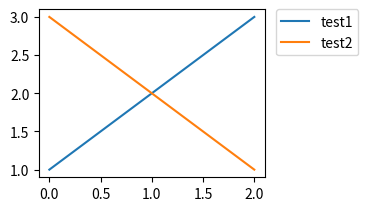

Recreate this plot in Python. (Note: this script raises an exception after producing the figure.)
# -*- coding: utf-8 -*-
"""
Created on Wed Feb 26 17:32:13 2020

[redacted]
"""

import matplotlib.pyplot as plt
import numpy as np


plt.subplot(223)
plt.plot([1, 2, 3], label="test1")
plt.plot([3, 2, 1], label="test2")
#Place a legend to the right of this smaller subplot.
plt.legend(bbox_to_anchor=(1.05, 1), loc='upper left', borderaxespad=0.)

plt.show()



lst = [1, 2, 3, 4, 5, 6, 7]

x = np.arange(0, 10, .1)
y = 2^x

plt.figure()
plt.plot(x, y)
plt.xlabel('$x$')
plt.ylabel('$\exp(x)$')




# Data for plotting
t = np.arange(0.0, 12.0, 0.01)
s = 2*t


fig, ax = plt.subplots()
ax.plot(t, s)

ax.set(xlabel='time (s)', ylabel='voltage (mV)',
       title='About as simple as it gets, folks')
ax.grid()

fig.savefig("test.png")
plt.show()




# np.random.seed(0)

# # Set up x and y variables
# x = np.linspace(-np.pi, np.pi, 256)
# y = np.sin(x)

# # Plot and show
# plt.plot(x, y)
# plt.show()
# # TODO

# # Set axis ticks
# plt.xticks([-np.pi, -np.pi/2, 0, np.pi/2, np.pi])
# plt.yticks([-1, 0, 1])

# # Title and labels
# plt.title("f(x) + sin(x)")
# plt.xlabel("x")
# plt.ylabel("f(x)")

# #TODO
# plt.plot(x,y)
# plt.show()

# # Plot and show
# # TODO
